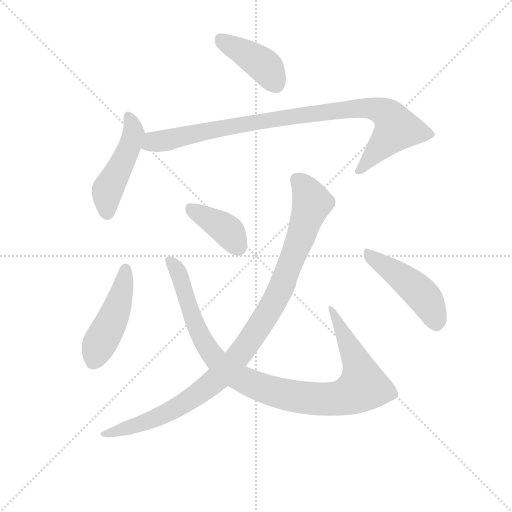
t = 0.00 s
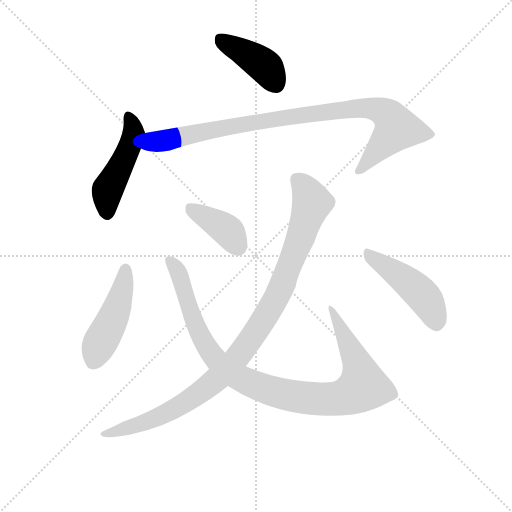
t = 1.35 s
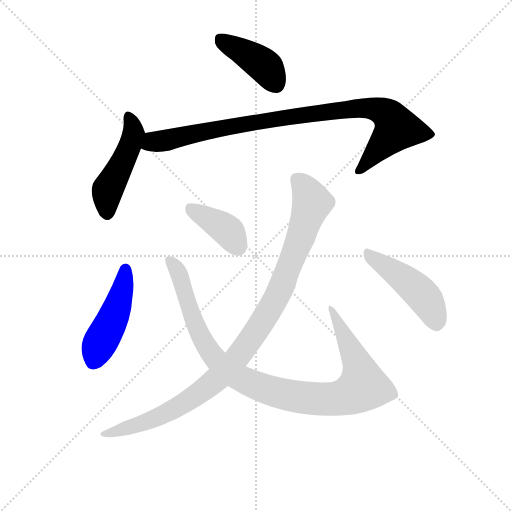
t = 2.69 s
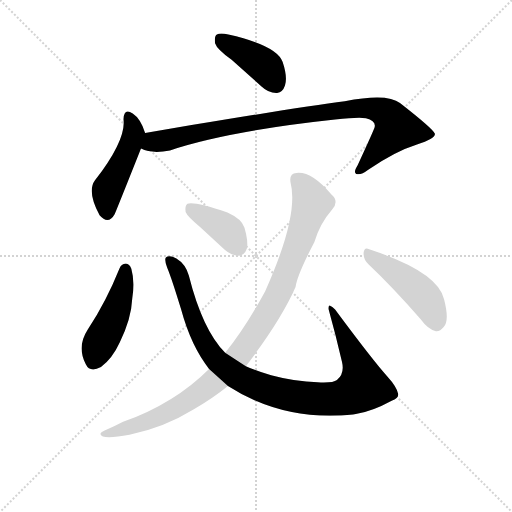
t = 4.03 s
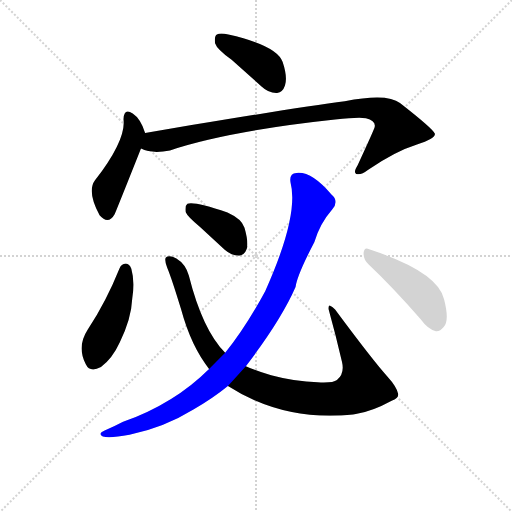
t = 5.38 s
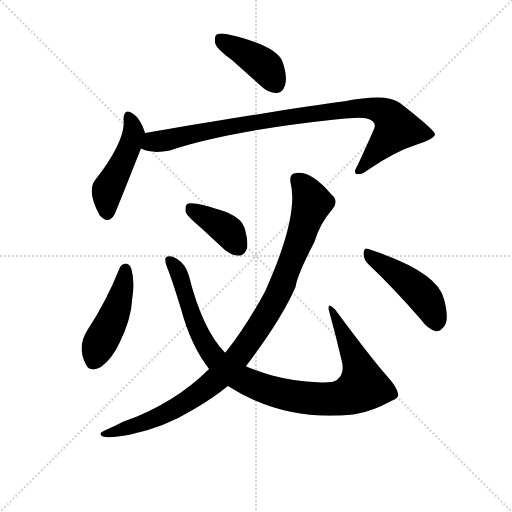
t = 6.72 s

The animated SVG that drew these frames (rendered in a browser with its animation timeline set to each time). Animation: 8 CSS @keyframes rules; one cycle of 6.72 s.

<svg version="1.1" viewBox="0 0 1024 1024" xmlns="http://www.w3.org/2000/svg">
  <g stroke="lightgray" stroke-dasharray="1,1" stroke-width="1" transform="scale(4, 4)">
    <line x1="0" y1="0" x2="256" y2="256"></line>
    <line x1="256" y1="0" x2="0" y2="256"></line>
    <line x1="128" y1="0" x2="128" y2="256"></line>
    <line x1="0" y1="128" x2="256" y2="128"></line>
  </g>
<g transform="scale(0.92, -0.92) translate(60, -900)">
   <style type="text/css">
    @keyframes keyframes0 {
      from {
       stroke: blue;
       stroke-dashoffset: 415;
       stroke-width: 128;
       }
       57% {
       animation-timing-function: step-end;
       stroke: blue;
       stroke-dashoffset: 0;
       stroke-width: 128;
       }
       to {
       stroke: black;
       stroke-width: 1024;
       }
       }
       #make-me-a-hanzi-animation-0 {
         animation: keyframes0 0.587728s both;
         animation-delay: 0.000000s;
         animation-timing-function: linear;
       }
    @keyframes keyframes1 {
      from {
       stroke: blue;
       stroke-dashoffset: 477;
       stroke-width: 128;
       }
       61% {
       animation-timing-function: step-end;
       stroke: blue;
       stroke-dashoffset: 0;
       stroke-width: 128;
       }
       to {
       stroke: black;
       stroke-width: 1024;
       }
       }
       #make-me-a-hanzi-animation-1 {
         animation: keyframes1 0.638184s both;
         animation-delay: 0.587728s;
         animation-timing-function: linear;
       }
    @keyframes keyframes2 {
      from {
       stroke: blue;
       stroke-dashoffset: 956;
       stroke-width: 128;
       }
       76% {
       animation-timing-function: step-end;
       stroke: blue;
       stroke-dashoffset: 0;
       stroke-width: 128;
       }
       to {
       stroke: black;
       stroke-width: 1024;
       }
       }
       #make-me-a-hanzi-animation-2 {
         animation: keyframes2 1.027995s both;
         animation-delay: 1.225911s;
         animation-timing-function: linear;
       }
    @keyframes keyframes3 {
      from {
       stroke: blue;
       stroke-dashoffset: 471;
       stroke-width: 128;
       }
       61% {
       animation-timing-function: step-end;
       stroke: blue;
       stroke-dashoffset: 0;
       stroke-width: 128;
       }
       to {
       stroke: black;
       stroke-width: 1024;
       }
       }
       #make-me-a-hanzi-animation-3 {
         animation: keyframes3 0.633301s both;
         animation-delay: 2.253906s;
         animation-timing-function: linear;
       }
    @keyframes keyframes4 {
      from {
       stroke: blue;
       stroke-dashoffset: 1028;
       stroke-width: 128;
       }
       77% {
       animation-timing-function: step-end;
       stroke: blue;
       stroke-dashoffset: 0;
       stroke-width: 128;
       }
       to {
       stroke: black;
       stroke-width: 1024;
       }
       }
       #make-me-a-hanzi-animation-4 {
         animation: keyframes4 1.086589s both;
         animation-delay: 2.887207s;
         animation-timing-function: linear;
       }
    @keyframes keyframes5 {
      from {
       stroke: blue;
       stroke-dashoffset: 395;
       stroke-width: 128;
       }
       56% {
       animation-timing-function: step-end;
       stroke: blue;
       stroke-dashoffset: 0;
       stroke-width: 128;
       }
       to {
       stroke: black;
       stroke-width: 1024;
       }
       }
       #make-me-a-hanzi-animation-5 {
         animation: keyframes5 0.571452s both;
         animation-delay: 3.973796s;
         animation-timing-function: linear;
       }
    @keyframes keyframes6 {
      from {
       stroke: blue;
       stroke-dashoffset: 1031;
       stroke-width: 128;
       }
       77% {
       animation-timing-function: step-end;
       stroke: blue;
       stroke-dashoffset: 0;
       stroke-width: 128;
       }
       to {
       stroke: black;
       stroke-width: 1024;
       }
       }
       #make-me-a-hanzi-animation-6 {
         animation: keyframes6 1.089030s both;
         animation-delay: 4.545247s;
         animation-timing-function: linear;
       }
    @keyframes keyframes7 {
      from {
       stroke: blue;
       stroke-dashoffset: 470;
       stroke-width: 128;
       }
       60% {
       animation-timing-function: step-end;
       stroke: blue;
       stroke-dashoffset: 0;
       stroke-width: 128;
       }
       to {
       stroke: black;
       stroke-width: 1024;
       }
       }
       #make-me-a-hanzi-animation-7 {
         animation: keyframes7 0.632487s both;
         animation-delay: 5.634277s;
         animation-timing-function: linear;
       }
</style>
<path d="M 443.5 770.0 L 508.5 712.0 Q 524.5 697.0 542.5 698.0 Q 554.5 699.0 559.5 714.0 Q 565.5 732.0 554.5 765.0 Q 542.5 801.0 436.5 825.0 Q 418.5 829.0 411.5 825.0 Q 405.5 821.0 407.5 806.0 Q 411.5 793.0 443.5 770.0 Z" fill="lightgray"></path> 
<path d="M 255.5 611.0 Q 245.5 642.0 228.5 653.0 Q 209.5 666.0 208.5 641.0 Q 214.5 596.0 146.5 508.0 Q 128.5 484.0 156.5 432.0 Q 175.5 410.0 189.5 435.0 Q 192.5 441.0 246.5 577.0 C 257.5 605.0 257.5 605.0 255.5 611.0 Z" fill="lightgray"></path> 
<path d="M 246.5 577.0 Q 270.5 565.0 309.5 573.0 Q 435.5 615.0 668.5 640.0 Q 719.5 646.0 735.5 643.0 Q 757.5 637.0 754.5 624.0 Q 754.5 621.0 717.5 541.0 Q 707.5 525.0 714.5 522.0 Q 723.5 518.0 740.5 531.0 Q 798.5 571.0 846.5 586.0 Q 886.5 598.0 885.5 609.0 Q 882.5 619.0 809.5 676.0 Q 782.5 698.0 689.5 680.0 Q 596.5 668.0 356.5 628.0 L 255.5 611.0 C 225.5 606.0 217.5 585.0 246.5 577.0 Z" fill="lightgray"></path> 
<path d="M 199.5 316.0 Q 171.5 246.0 130.5 183.0 Q 106.5 146.0 126.5 108.0 Q 135.5 89.0 159.5 102.0 Q 184.5 121.0 200.5 156.0 Q 225.5 207.0 227.5 251.0 Q 233.5 288.0 225.5 316.0 Q 221.5 326.0 213.5 327.0 Q 203.5 326.0 199.5 316.0 Z" fill="lightgray"></path> 
<path d="M 435.5 61.0 Q 556.5 -17.0 707.5 -1.0 Q 710.5 0.0 713.5 0.0 Q 749.5 6.0 791.5 29.0 Q 807.5 35.0 805.5 44.0 Q 802.5 59.0 782.5 81.0 Q 751.5 115.0 668.5 227.0 Q 662.5 234.0 656.5 236.0 Q 653.5 235.0 654.5 227.0 Q 669.5 173.0 683.5 113.0 Q 689.5 88.0 672.5 74.0 Q 663.5 67.0 630.5 69.0 Q 581.5 70.0 529.5 84.0 Q 498.5 93.0 474.5 104.0 L 429.5 133.0 Q 380.5 182.0 350.5 301.0 Q 343.5 326.0 323.5 338.0 Q 307.5 347.0 300.5 340.0 Q 296.5 336.0 303.5 318.0 Q 313.5 294.0 333.5 228.0 Q 355.5 147.0 394.5 98.0 L 435.5 61.0 Z" fill="lightgray"></path> 
<path d="M 375.5 406.0 L 428.5 357.0 Q 443.5 344.0 459.5 344.0 Q 471.5 345.0 476.5 359.0 Q 480.5 374.0 471.5 405.0 Q 465.5 424.0 434.5 438.0 Q 361.5 463.0 347.5 457.0 Q 341.5 453.0 343.5 439.0 Q 347.5 429.0 375.5 406.0 Z" fill="lightgray"></path> 
<path d="M 394.5 98.0 Q 319.5 23.0 207.5 -17.0 Q 188.5 -27.0 167.5 -36.0 Q 151.5 -43.0 163.5 -49.0 Q 179.5 -53.0 221.5 -45.0 Q 297.5 -29.0 360.5 10.0 Q 402.5 34.0 435.5 61.0 L 474.5 104.0 Q 550.5 203.0 582.5 276.0 Q 585.5 301.0 623.5 374.0 Q 635.5 414.0 662.5 445.0 Q 677.5 463.0 660.5 477.0 Q 617.5 528.0 584.5 524.0 Q 568.5 523.0 571.5 504.0 Q 590.5 432.0 516.5 267.0 Q 474.5 189.0 429.5 133.0 L 394.5 98.0 Z" fill="lightgray"></path> 
<path d="M 741.5 325.0 Q 793.5 276.0 854.5 206.0 Q 870.5 184.0 887.5 180.0 Q 896.5 179.0 904.5 189.0 Q 917.5 202.0 905.5 249.0 Q 892.5 309.0 742.5 358.0 Q 732.5 364.0 730.5 351.0 Q 729.5 336.0 741.5 325.0 Z" fill="lightgray"></path> 
      <clipPath id="make-me-a-hanzi-clip-0">
      <path d="M 443.5 770.0 L 508.5 712.0 Q 524.5 697.0 542.5 698.0 Q 554.5 699.0 559.5 714.0 Q 565.5 732.0 554.5 765.0 Q 542.5 801.0 436.5 825.0 Q 418.5 829.0 411.5 825.0 Q 405.5 821.0 407.5 806.0 Q 411.5 793.0 443.5 770.0 Z" fill="lightgray"></path>
      </clipPath>
      <path clip-path="url(#make-me-a-hanzi-clip-0)" d="M 418.5 816.0 L 519.5 753.0 L 539.5 718.0 " fill="none" id="make-me-a-hanzi-animation-0" stroke-dasharray="287 574" stroke-linecap="round"></path>

      <clipPath id="make-me-a-hanzi-clip-1">
      <path d="M 255.5 611.0 Q 245.5 642.0 228.5 653.0 Q 209.5 666.0 208.5 641.0 Q 214.5 596.0 146.5 508.0 Q 128.5 484.0 156.5 432.0 Q 175.5 410.0 189.5 435.0 Q 192.5 441.0 246.5 577.0 C 257.5 605.0 257.5 605.0 255.5 611.0 Z" fill="lightgray"></path>
      </clipPath>
      <path clip-path="url(#make-me-a-hanzi-clip-1)" d="M 219.5 646.0 L 230.5 610.0 L 219.5 573.0 L 173.5 486.0 L 172.5 440.0 " fill="none" id="make-me-a-hanzi-animation-1" stroke-dasharray="349 698" stroke-linecap="round"></path>

      <clipPath id="make-me-a-hanzi-clip-2">
      <path d="M 246.5 577.0 Q 270.5 565.0 309.5 573.0 Q 435.5 615.0 668.5 640.0 Q 719.5 646.0 735.5 643.0 Q 757.5 637.0 754.5 624.0 Q 754.5 621.0 717.5 541.0 Q 707.5 525.0 714.5 522.0 Q 723.5 518.0 740.5 531.0 Q 798.5 571.0 846.5 586.0 Q 886.5 598.0 885.5 609.0 Q 882.5 619.0 809.5 676.0 Q 782.5 698.0 689.5 680.0 Q 596.5 668.0 356.5 628.0 L 255.5 611.0 C 225.5 606.0 217.5 585.0 246.5 577.0 Z" fill="lightgray"></path>
      </clipPath>
      <path clip-path="url(#make-me-a-hanzi-clip-2)" d="M 255.5 581.0 L 272.5 592.0 L 554.5 644.0 L 724.5 666.0 L 770.5 658.0 L 786.5 647.0 L 802.5 621.0 L 719.5 528.0 " fill="none" id="make-me-a-hanzi-animation-2" stroke-dasharray="828 1656" stroke-linecap="round"></path>

      <clipPath id="make-me-a-hanzi-clip-3">
      <path d="M 199.5 316.0 Q 171.5 246.0 130.5 183.0 Q 106.5 146.0 126.5 108.0 Q 135.5 89.0 159.5 102.0 Q 184.5 121.0 200.5 156.0 Q 225.5 207.0 227.5 251.0 Q 233.5 288.0 225.5 316.0 Q 221.5 326.0 213.5 327.0 Q 203.5 326.0 199.5 316.0 Z" fill="lightgray"></path>
      </clipPath>
      <path clip-path="url(#make-me-a-hanzi-clip-3)" d="M 212.5 316.0 L 196.5 236.0 L 142.5 114.0 " fill="none" id="make-me-a-hanzi-animation-3" stroke-dasharray="343 686" stroke-linecap="round"></path>

      <clipPath id="make-me-a-hanzi-clip-4">
      <path d="M 435.5 61.0 Q 556.5 -17.0 707.5 -1.0 Q 710.5 0.0 713.5 0.0 Q 749.5 6.0 791.5 29.0 Q 807.5 35.0 805.5 44.0 Q 802.5 59.0 782.5 81.0 Q 751.5 115.0 668.5 227.0 Q 662.5 234.0 656.5 236.0 Q 653.5 235.0 654.5 227.0 Q 669.5 173.0 683.5 113.0 Q 689.5 88.0 672.5 74.0 Q 663.5 67.0 630.5 69.0 Q 581.5 70.0 529.5 84.0 Q 498.5 93.0 474.5 104.0 L 429.5 133.0 Q 380.5 182.0 350.5 301.0 Q 343.5 326.0 323.5 338.0 Q 307.5 347.0 300.5 340.0 Q 296.5 336.0 303.5 318.0 Q 313.5 294.0 333.5 228.0 Q 355.5 147.0 394.5 98.0 L 435.5 61.0 Z" fill="lightgray"></path>
      </clipPath>
      <path clip-path="url(#make-me-a-hanzi-clip-4)" d="M 307.5 335.0 L 330.5 302.0 L 365.5 192.0 L 401.5 128.0 L 457.5 81.0 L 523.5 52.0 L 578.5 38.0 L 650.5 32.0 L 695.5 39.0 L 729.5 60.0 L 711.5 123.0 L 661.5 230.0 " fill="none" id="make-me-a-hanzi-animation-4" stroke-dasharray="900 1800" stroke-linecap="round"></path>

      <clipPath id="make-me-a-hanzi-clip-5">
      <path d="M 375.5 406.0 L 428.5 357.0 Q 443.5 344.0 459.5 344.0 Q 471.5 345.0 476.5 359.0 Q 480.5 374.0 471.5 405.0 Q 465.5 424.0 434.5 438.0 Q 361.5 463.0 347.5 457.0 Q 341.5 453.0 343.5 439.0 Q 347.5 429.0 375.5 406.0 Z" fill="lightgray"></path>
      </clipPath>
      <path clip-path="url(#make-me-a-hanzi-clip-5)" d="M 352.5 450.0 L 426.5 405.0 L 457.5 363.0 " fill="none" id="make-me-a-hanzi-animation-5" stroke-dasharray="267 534" stroke-linecap="round"></path>

      <clipPath id="make-me-a-hanzi-clip-6">
      <path d="M 394.5 98.0 Q 319.5 23.0 207.5 -17.0 Q 188.5 -27.0 167.5 -36.0 Q 151.5 -43.0 163.5 -49.0 Q 179.5 -53.0 221.5 -45.0 Q 297.5 -29.0 360.5 10.0 Q 402.5 34.0 435.5 61.0 L 474.5 104.0 Q 550.5 203.0 582.5 276.0 Q 585.5 301.0 623.5 374.0 Q 635.5 414.0 662.5 445.0 Q 677.5 463.0 660.5 477.0 Q 617.5 528.0 584.5 524.0 Q 568.5 523.0 571.5 504.0 Q 590.5 432.0 516.5 267.0 Q 474.5 189.0 429.5 133.0 L 394.5 98.0 Z" fill="lightgray"></path>
      </clipPath>
      <path clip-path="url(#make-me-a-hanzi-clip-6)" d="M 584.5 510.0 L 601.5 493.0 L 618.5 459.0 L 549.5 271.0 L 524.5 223.0 L 459.5 127.0 L 395.5 63.0 L 318.5 11.0 L 267.5 -13.0 L 169.5 -44.0 " fill="none" id="make-me-a-hanzi-animation-6" stroke-dasharray="903 1806" stroke-linecap="round"></path>

      <clipPath id="make-me-a-hanzi-clip-7">
      <path d="M 741.5 325.0 Q 793.5 276.0 854.5 206.0 Q 870.5 184.0 887.5 180.0 Q 896.5 179.0 904.5 189.0 Q 917.5 202.0 905.5 249.0 Q 892.5 309.0 742.5 358.0 Q 732.5 364.0 730.5 351.0 Q 729.5 336.0 741.5 325.0 Z" fill="lightgray"></path>
      </clipPath>
      <path clip-path="url(#make-me-a-hanzi-clip-7)" d="M 741.5 346.0 L 815.5 296.0 L 860.5 256.0 L 888.5 198.0 " fill="none" id="make-me-a-hanzi-animation-7" stroke-dasharray="342 684" stroke-linecap="round"></path>

</g>
</svg>
